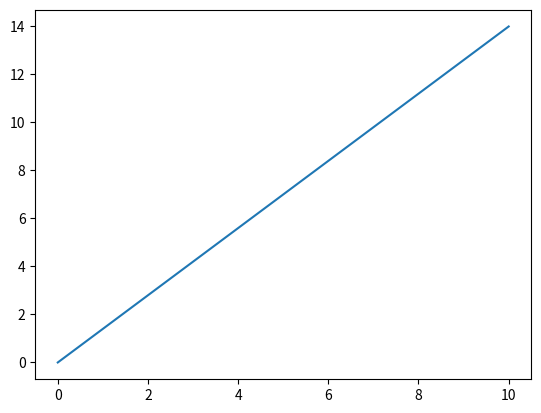

Write Python code to recreate this figure.
import numpy as np
arry = np.array([1,3,7])
print(arry)

import numpy as np 
#range function
arry = np.arange(2)
print(arry)

import numpy as np
arry = np.linspace(0,10,8)
print(arry)

import numpy as np
import matplotlib.pyplot as plt
a = np.linspace(0,10,15)
b = np.arange(15)
print(a)
plt.plot(a,b)

import numpy as np
a = np.array([1,2,3,4,5,6])
print(a[1])
print(a[1:4:5])
print(a[0:-1])

import numpy as np
a = np.array([1,2,3,4,4,5,6,7])
print(a[1]+[5])

import numpy as np
a = np.array([[1,2,3,4],[4,5,6,7]])
print(a.shape)